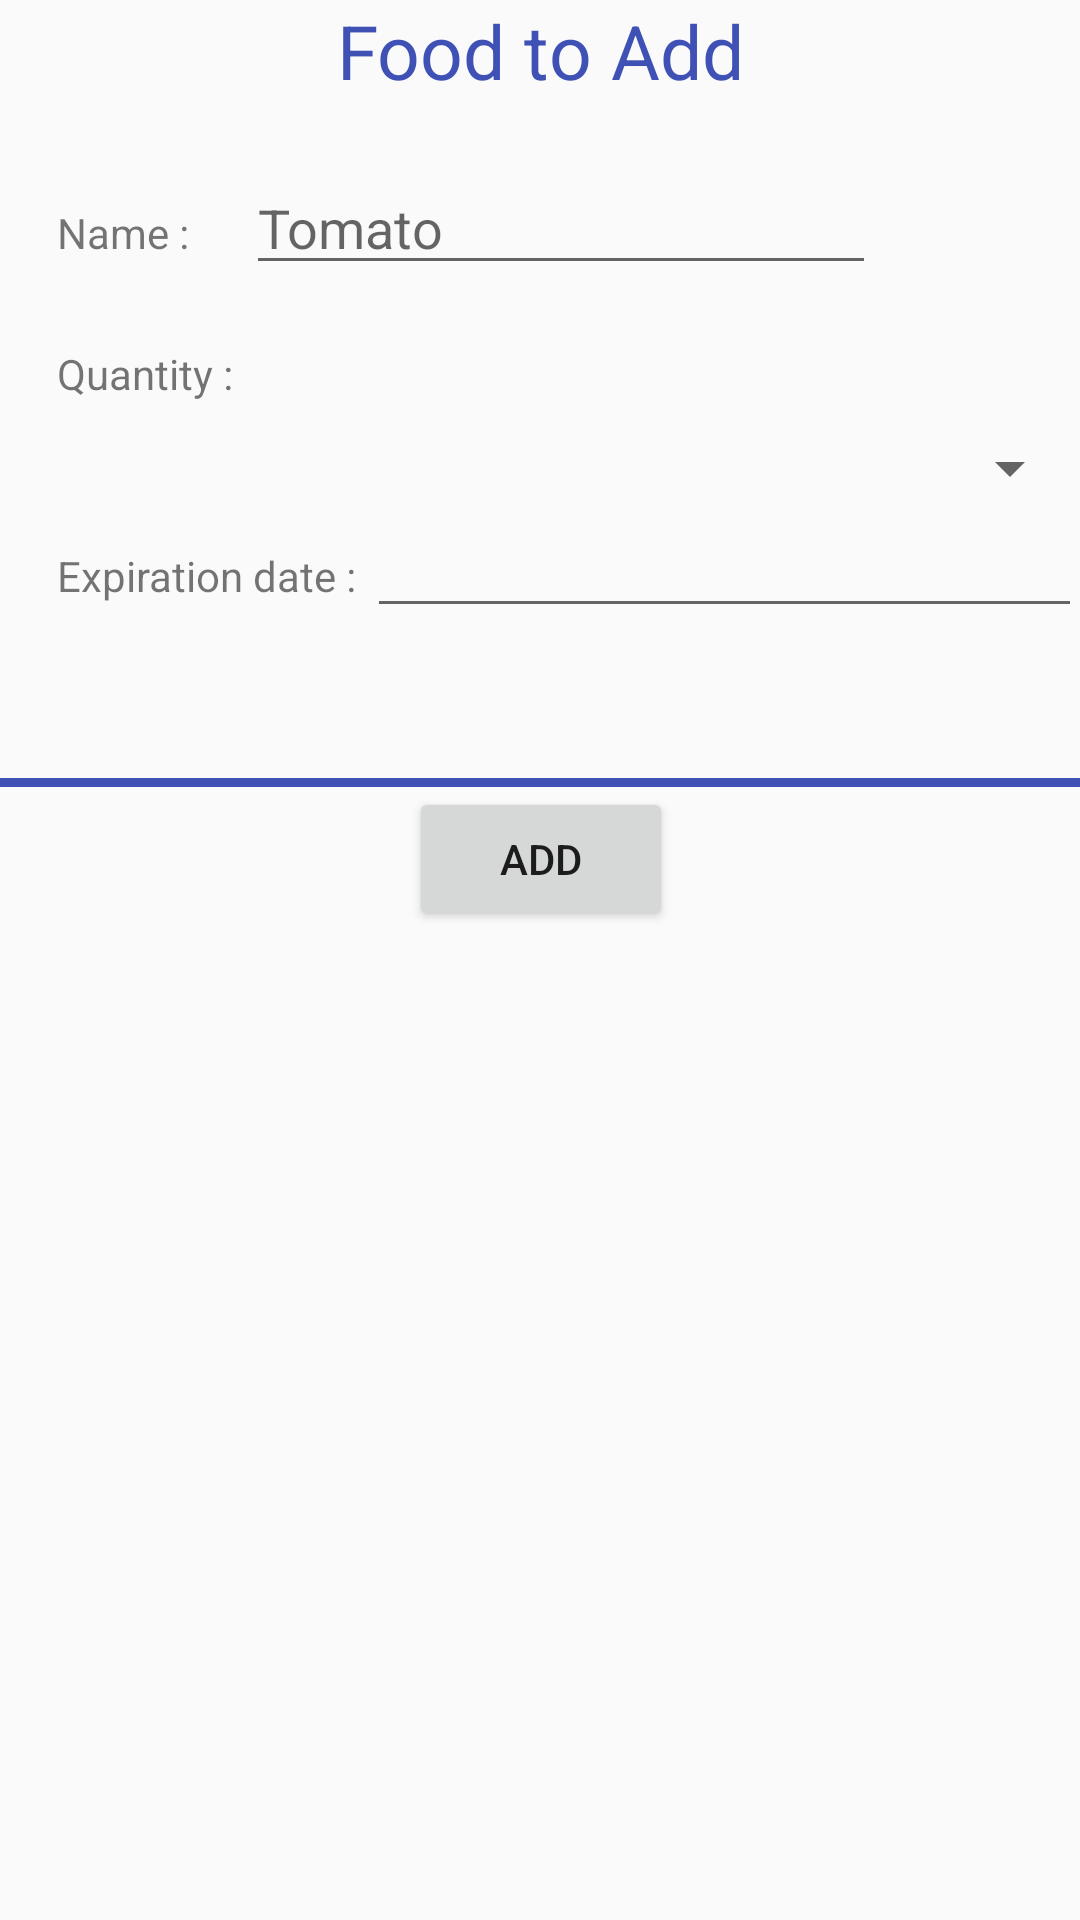

Here is an Android app screen rendered from its layout file. Give the layout XML and the strings, colors and styles it references.
<!-- AndroidManifest.xml: application theme Theme.AppCompat.Light.NoActionBar -->
<!-- res/layout/activity_add__food.xml -->
<?xml version="1.0" encoding="utf-8"?>
<ScrollView xmlns:android="http://schemas.android.com/apk/res/android"
    xmlns:tools="http://schemas.android.com/tools"
    android:id="@+id/activity_add__food"
    android:layout_width="match_parent"
    android:layout_height="match_parent"
    android:paddingBottom="@dimen/activity_vertical_margin"
    android:paddingLeft="@dimen/activity_horizontal_margin"
    android:paddingRight="@dimen/activity_horizontal_margin"
    android:paddingTop="@dimen/activity_vertical_margin"
    tools:context="com.example.fabien.fridgeandrecipies.Add_Food">

<LinearLayout
    android:layout_width="wrap_content"
    android:layout_height="wrap_content"
    android:orientation="vertical">


    <TextView
        android:layout_width="wrap_content"
        android:layout_height="wrap_content"
        android:text="Food to Add"
        android:layout_marginBottom="20dp"
        android:layout_gravity="center"
        android:textSize="25sp"
        android:textColor="@color/colorPrimary"
        />


        <TableRow
            android:layout_marginBottom="20dp"
            android:layout_width="wrap_content"
            android:layout_height="wrap_content">

            <TextView
                android:text="Name :"
                android:layout_width="match_parent"
                android:layout_height="wrap_content"
                android:layout_marginLeft="19dp"
                android:id="@+id/textView" />

            <AutoCompleteTextView
                android:id="@+id/autoCompleteTextView1"
                android:layout_width="match_parent"
                android:layout_height="wrap_content"
                android:layout_marginStart="19dp"
                android:layout_marginEnd="20dp"
                android:ems="10"
                android:inputType="text"
                android:hint="Tomato"/>
        </TableRow>

            <TextView
                android:id="@+id/textViewQuantity"
                android:text="Quantity :"
                android:layout_width="match_parent"
                android:layout_height="wrap_content"
                android:layout_marginLeft="19dp"
                 />
            <Spinner
                android:id="@+id/spinnerQuantity"
                android:layout_width="match_parent"
                android:layout_height="wrap_content"
                android:layout_marginLeft="19dp"
                android:layout_marginTop="10dp">

            </Spinner>


    <TableRow android:layout_marginBottom="20dp"
            android:layout_width="match_parent"
            android:layout_height="wrap_content">

            <TextView
                android:id="@+id/TextViewExpirationDate"
                android:layout_width="wrap_content"
                android:layout_height="wrap_content"
                android:layout_marginLeft="19dp"
                android:text="Expiration date : "
                android:textAppearance="?android:attr/textAppearanceSmall" />

        <EditText
            android:id="@+id/expirationDATE"
            android:layout_width="match_parent"
            android:layout_height="wrap_content"
            android:imeOptions="actionDone"
            android:inputType="date"
            />
        </TableRow>

    <TextView
        android:id="@+id/pickertextview"
        android:layout_marginLeft="19dp"
        android:layout_width="match_parent"
        android:layout_height="30dp" />
        <View
            android:layout_height="3dp"
            android:background="@color/colorPrimary"
            android:layout_width="wrap_content" />

    <Button
        android:id="@+id/btnAdd"
        android:layout_width="wrap_content"
        android:layout_height="wrap_content"
        android:layout_gravity="center_horizontal"
        android:text="Add"
        android:onClick="onAddClick"/>
</LinearLayout>
</ScrollView>
<!-- resources referenced by this layout -->
<resources>
  <color name="colorPrimary">#3f51b5</color>
</resources>
